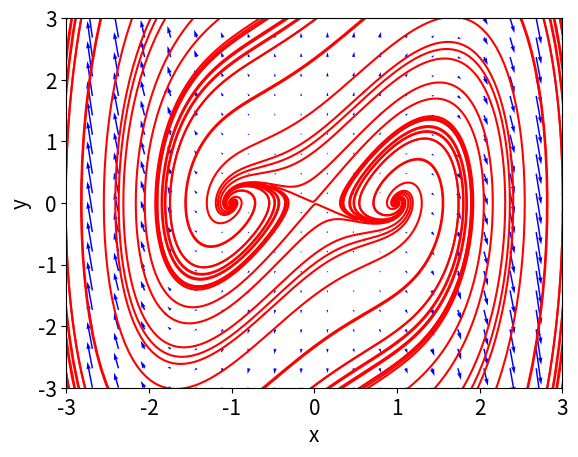

Write Python code to recreate this figure.
# Program 3b: Nonlinear system, phase portrait with vector plot.
# See Figure 3.12.

import matplotlib.pyplot as plt
import numpy as np
from scipy.integrate import odeint
import pylab as pl

# The 2-dimensional nonlinear system.
def dx_dt(x, t):
    return [x[1], x[0]*(1-x[0]**2)+x[1]]

# Trajectories in forward time.
ts = np.linspace(0, 10, 500)
ic = np.linspace(-3, 3, 6)
for r in ic:
    for s in ic:
        x0 = [r, s]
        xs = odeint(dx_dt, x0, ts)
        plt.plot(xs[:,0], xs[:,1], "r-")

# Trajectories in backward time.
ts = np.linspace(0, -10, 500)
ic = np.linspace(-3, 3, 6)
for r in ic:
    for s in ic:
        x0 = [r, s]
        xs = odeint(dx_dt, x0, ts)
        plt.plot(xs[:,0], xs[:,1], "r-")

# Label the axes and set fontsizes.
plt.xlabel("x",fontsize=15)
plt.ylabel("y",fontsize=15)
plt.tick_params(labelsize=15)
plt.xlim(-3,3)
plt.ylim(-3,3);

# Plot the vectorfield.
X,Y=np.mgrid[-3:3:20j,-3:3:20j]
u=X
v=X*(1-X**2)+Y
pl.quiver(X,Y,u,v,color='b')

plt.show()
